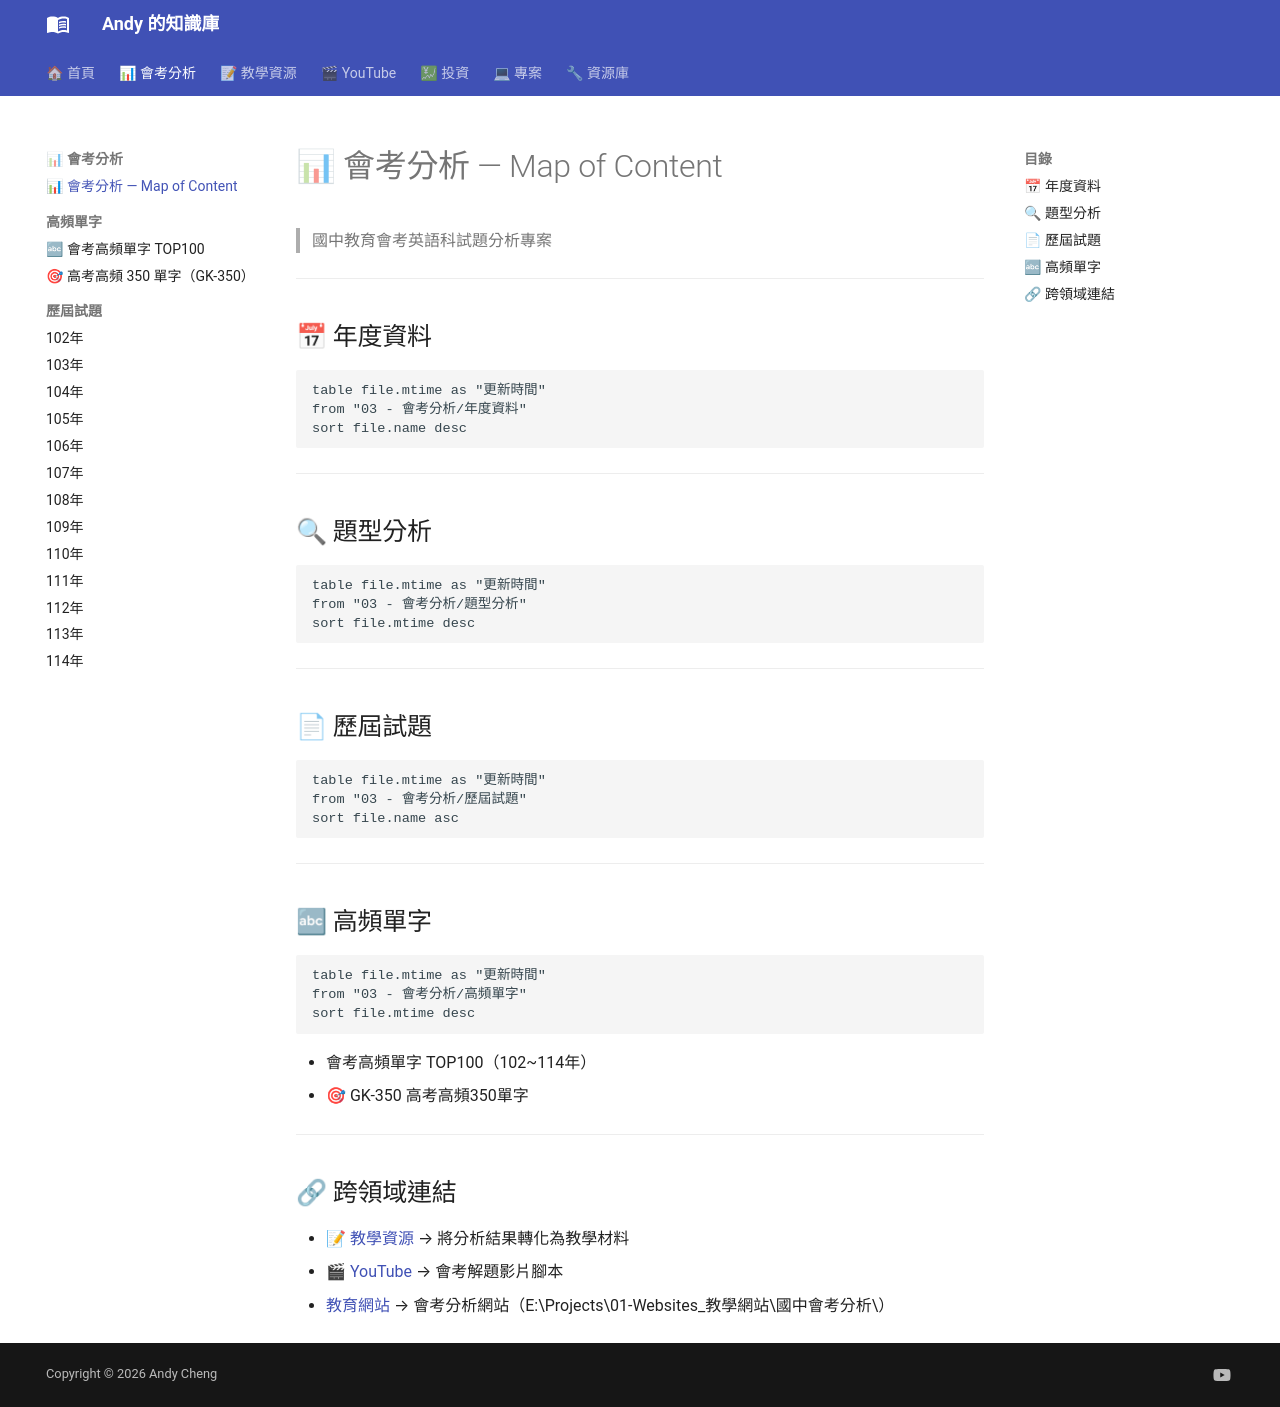

repository: andyjunyi/knowledge-base · page: 00 - MOC/會考分析 MOC/index.html · generator: mkdocs

# 📊 會考分析 — Map of Content

> 國中教育會考英語科試題分析專案

---

## 📅 年度資料

```dataview
table file.mtime as "更新時間"
from "03 - 會考分析/年度資料"
sort file.name desc
```

---

## 🔍 題型分析

```dataview
table file.mtime as "更新時間"
from "03 - 會考分析/題型分析"
sort file.mtime desc
```

---

## 📄 歷屆試題

```dataview
table file.mtime as "更新時間"
from "03 - 會考分析/歷屆試題"
sort file.name asc
```

---

## 🔤 高頻單字

```dataview
table file.mtime as "更新時間"
from "03 - 會考分析/高頻單字"
sort file.mtime desc
```

- 會考高頻單字 TOP100（102~114年）
- 🎯 GK-350 高考高頻350單字

---

## 🔗 跨領域連結

- [📝 教學資源](教學資源%20MOC.md) → 將分析結果轉化為教學材料
- [🎬 YouTube](YouTube%20MOC.md) → 會考解題影片腳本
- [教育網站](../05%20-%20專案/教育網站) → 會考分析網站（E:\Projects\01-Websites_教學網站\國中會考分析\）
